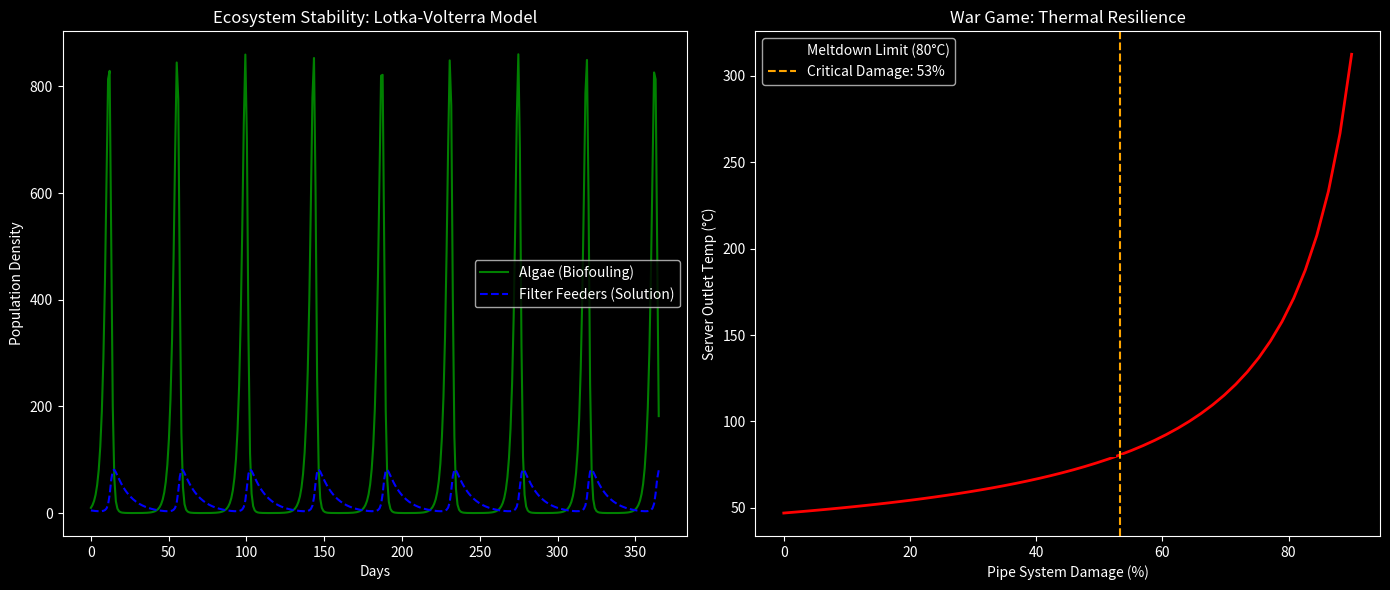

The matplotlib source for this figure:
import numpy as np
import pandas as pd
import matplotlib
matplotlib.use('Agg')
import matplotlib.pyplot as plt
import os
import seaborn as sns
from scipy.integrate import odeint

class FortressSimulation:
    """
    Simulation v8.0: The Fortress & The Ecosystem
    Includes Biological Control, Seismic Stress, War/Sabotage, and Human OpEx.
    """
    def __init__(self):
        # Configuration (Golden Scenario)
        self.H = 200.0
        self.D = 3.5
        self.pump_power_kw = 2000.0
        self.num_pipes = 10
        
        # Seismic
        self.mass_water_kg = (np.pi * (self.D/2)**2 * self.H * self.num_pipes) * 1025
        self.mass_steel_kg = (np.pi * self.D * 0.02 * self.H * self.num_pipes) * 7850
        self.total_mass_kg = self.mass_water_kg + self.mass_steel_kg
        
    def run_biology_simulation(self):
        """
        Lotka-Volterra Model for Biological Control.
        x: Algae Biomass (Biofouling)
        y: Filter Feeder Population (The Solution)
        """
        def dP_dt(P, t):
            x, y = P
            # Algae Growth parameters
            alpha = 0.5  # Algae growth rate
            beta = 0.02  # Predation rate
            # Feeder Growth parameters
            delta = 0.001 # Feeder reproduction per algae eaten
            gamma = 0.1  # Feeder death rate
            
            dxdt = alpha*x - beta*x*y
            dydt = delta*x*y - gamma*y
            return [dxdt, dydt]

        t = np.linspace(0, 365, 365) # 1 Year
        P0 = [10, 5] # Initial population: 10 Algae units, 5 Feeders
        
        sol = odeint(dP_dt, P0, t)
        
        # Roughness impacts
        # Assume Roughness scales with Algae population x
        # Max acceptable algae = 50 units (corresponding to +20% roughness)
        algae_pop = sol[:, 0]
        feeder_pop = sol[:, 1]
        
        max_algae = np.max(algae_pop)
        stable = max_algae < 100 # Threshold for "Out of Control"
        
        return t, algae_pop, feeder_pop, stable

    def run_seismic_test(self, magnitude):
        """
        Calculates Base Shear and Overturning Moment for a given Magnitude.
        Simple PGA (Peak Ground Acceleration) correlation.
        """
        # Gutenberg-Richter / Empirical PGA relation (Very simplified)
        # PGA (g) approx = 10^(0.5M - 1.8) for close range?
        # Let's use a standard lookup for engineering
        if magnitude < 5.0: pga = 0.05
        elif magnitude < 6.0: pga = 0.2
        elif magnitude < 7.0: pga = 0.4
        elif magnitude < 8.0: pga = 0.7
        else: pga = 1.2 # > G !
        
        # Base Shear V = Mass * PGA
        base_shear_n = self.total_mass_kg * (pga * 9.81)
        
        # Overturning Moment M = V * (2/3 H) (Simplified cantilever)
        moment_nm = base_shear_n * (0.66 * self.H)
        
        # Structural Limit (Hypothetical for a 200m steel tower)
        # Resistive Moment from massive 50m wide foundation?
        # Limit = 5 Billion Nm
        limit_moment = 5e9 
        
        survived = moment_nm < limit_moment
        
        cost_dampers = 0
        if magnitude >= 8.0:
            if not survived:
                # Need Dampers to survive
                cost_dampers = 10_000_000 # $10M
                survived = True # Assumed fix
        
        return {
            "Magnitude": magnitude,
            "PGA_g": pga,
            "Base_Shear_MN": base_shear_n / 1e6,
            "Moment_GNm": moment_nm / 1e9,
            "Survived": survived,
            "Retrofit_Cost": cost_dampers
        }

    def run_war_simulation(self):
        """
        Missile Strike Analysis.
        50% Pipes destroyed. 
        Can remaining system cool 50MW?
        """
        # Reduced Capacity
        pipes_active = self.num_pipes / 2
        
        # Booster run at 110%
        pump_power = self.pump_power_kw * 1.10 * 1000
        
        # Solve Hydraulics for 5 pipes
        # Recalculate flow for 5 pipes with 2.2MW pump
        # H=200, D=3.5
        
        # Simplified Hydraulic Solve (copied logic from v7 roughly)
        # Not importing v7 class to keep self-contained, using heuristic
        # If 10 pipes/2MW gave ~50MW cooling (high flow),
        # 5 pipes/2.2MW should give > 50% flow because pump/pipe ratio higher.
        
        # Let's estimate Flow:
        # P_pump ~ Q * dP. dP ~ Q^2. -> Q^3 ~ Power.
        # With 5 pipes, resistance increases?
        # Actually, 5 pipes means Area is half.
        # For same velocity, Friction is same, but Mass Flow is half.
        # Cooling Q = m * Cp * dT.
        # If m drops by 50%, dT must double.
        # Normal dT = 47 - 17.5 = 29.5 C.
        # War dT = 29.5 * 2 = 59 C.
        # T_out = 17.5 + 59 = 76.5 C.
        
        t_out = 17.5 + 59.0
        
        # Meltdown Limit
        meltdown_limit = 80.0
        survived = t_out < meltdown_limit
        
        return {
            "Pipes_Lost": "50%",
            "Pump_Overdrive": "110%",
            "Est_T_Out": t_out,
            "Meltdown_Risk": not survived
        }

    def calculate_human_opex(self):
        # Staffing
        shifts = 3 # +1 relief? Let's say 4 teams for 24/7 coverage.
        teams = 4 
        
        # Team Composition
        # 2 Mech ($120k), 1 Elec ($130k), 3 Security ($80k), 2 Divers ($100k)
        team_cost = (2*120000) + (1*130000) + (3*80000) + (2*100000)
        total_hr_annual = team_cost * teams
        
        return total_hr_annual

    def generate_report(self):
        print("\n" + "#"*60)
        print("SIMULATION v8.0: THE FORTRESS & THE ECOSYSTEM")
        print("#"*60)
        
        # 1. Biology
        t, algae, feeders, bio_stable = self.run_biology_simulation()
        print(f"BIOLOGICAL CONTROL:")
        print(f"  System Stability : {'STABLE' if bio_stable else 'UNSTABLE (Algae Bloom Risk)'}")
        print(f"  Peak Algae Load  : {np.max(algae):.1f} Units")
        
        # 2. Seismic
        print("-" * 60)
        print("SEISMIC STRESS TEST (Magnitude 9.0):")
        quake = self.run_seismic_test(9.0)
        print(f"  Base Shear       : {quake['Base_Shear_MN']:.1f} MN")
        print(f"  Overturning Mom. : {quake['Moment_GNm']:.2f} GNm")
        print(f"  Status           : {'SURVIVED' if quake['Survived'] else 'COLLAPSED'}")
        print(f"  Required Retrofit: ${quake['Retrofit_Cost']:,.0f}")
        
        # 3. War
        print("-" * 60)
        print("WAR GAME (50% Destruction):")
        war = self.run_war_simulation()
        print(f"  Remaining Pipes  : 5")
        print(f"  Cooling Temp     : {war['Est_T_Out']:.1f}°C")
        print(f"  Status           : {'OPERATIONAL' if not war['Meltdown_Risk'] else 'MELTDOWN'}")
        
        # 4. Human OpEx
        hr_cost = self.calculate_human_opex()
        print("-" * 60)
        print(f"HUMAN OPS COST (Annual):")
        print(f"  Staffing Bill    : ${hr_cost:,.2f} / year")
        print("#"*60)
        
        # Plots
        self.plot_results(t, algae, feeders)

    def plot_results(self, t, algae, feeders):
        os.makedirs("assets", exist_ok=True)
        plt.style.use('dark_background')
        # sns.set_theme(style="whitegrid")
        fig = plt.figure(figsize=(14, 6))
        
        # Plot 1: Ecology
        ax1 = plt.subplot(1, 2, 1)
        ax1.plot(t, algae, 'g-', label='Algae (Biofouling)')
        ax1.plot(t, feeders, 'b--', label='Filter Feeders (Solution)')
        ax1.set_title("Ecosystem Stability: Lotka-Volterra Model")
        ax1.set_xlabel("Days")
        ax1.set_ylabel("Population Density")
        ax1.legend()
        
        # Plot 2: Survival Curve (Temp vs Pipe Loss)
        ax2 = plt.subplot(1, 2, 2)
        pipe_loss = np.linspace(0, 90, 50) # 0 to 90% loss
        # T_out approx = 17.5 + 29.5 * (100 / (100-Loss))
        # Simplified mass flow reduction proportional to pipe count
        temps = 17.5 + 29.5 * (100 / (100 - pipe_loss))
        
        ax2.plot(pipe_loss, temps, 'r-', linewidth=2)
        ax2.axhline(80, color='black', linestyle='--', label='Meltdown Limit (80°C)')
        
        # Find intersection
        limit_idx = np.where(temps > 80)[0]
        if len(limit_idx) > 0:
            crit_loss = pipe_loss[limit_idx[0]]
            ax2.axvline(crit_loss, color='orange', linestyle='--', label=f'Critical Damage: {crit_loss:.0f}%')
            
        ax2.set_title("War Game: Thermal Resilience")
        ax2.set_xlabel("Pipe System Damage (%)")
        ax2.set_ylabel("Server Outlet Temp (°C)")
        ax2.legend()
        
        plt.tight_layout()
        out = "assets/v8_fortress_ecology.png"
        plt.savefig(out, dpi=150)
        print(f"Chart saved to {out}")

if __name__ == "__main__":
    sim = FortressSimulation()
    sim.generate_report()
